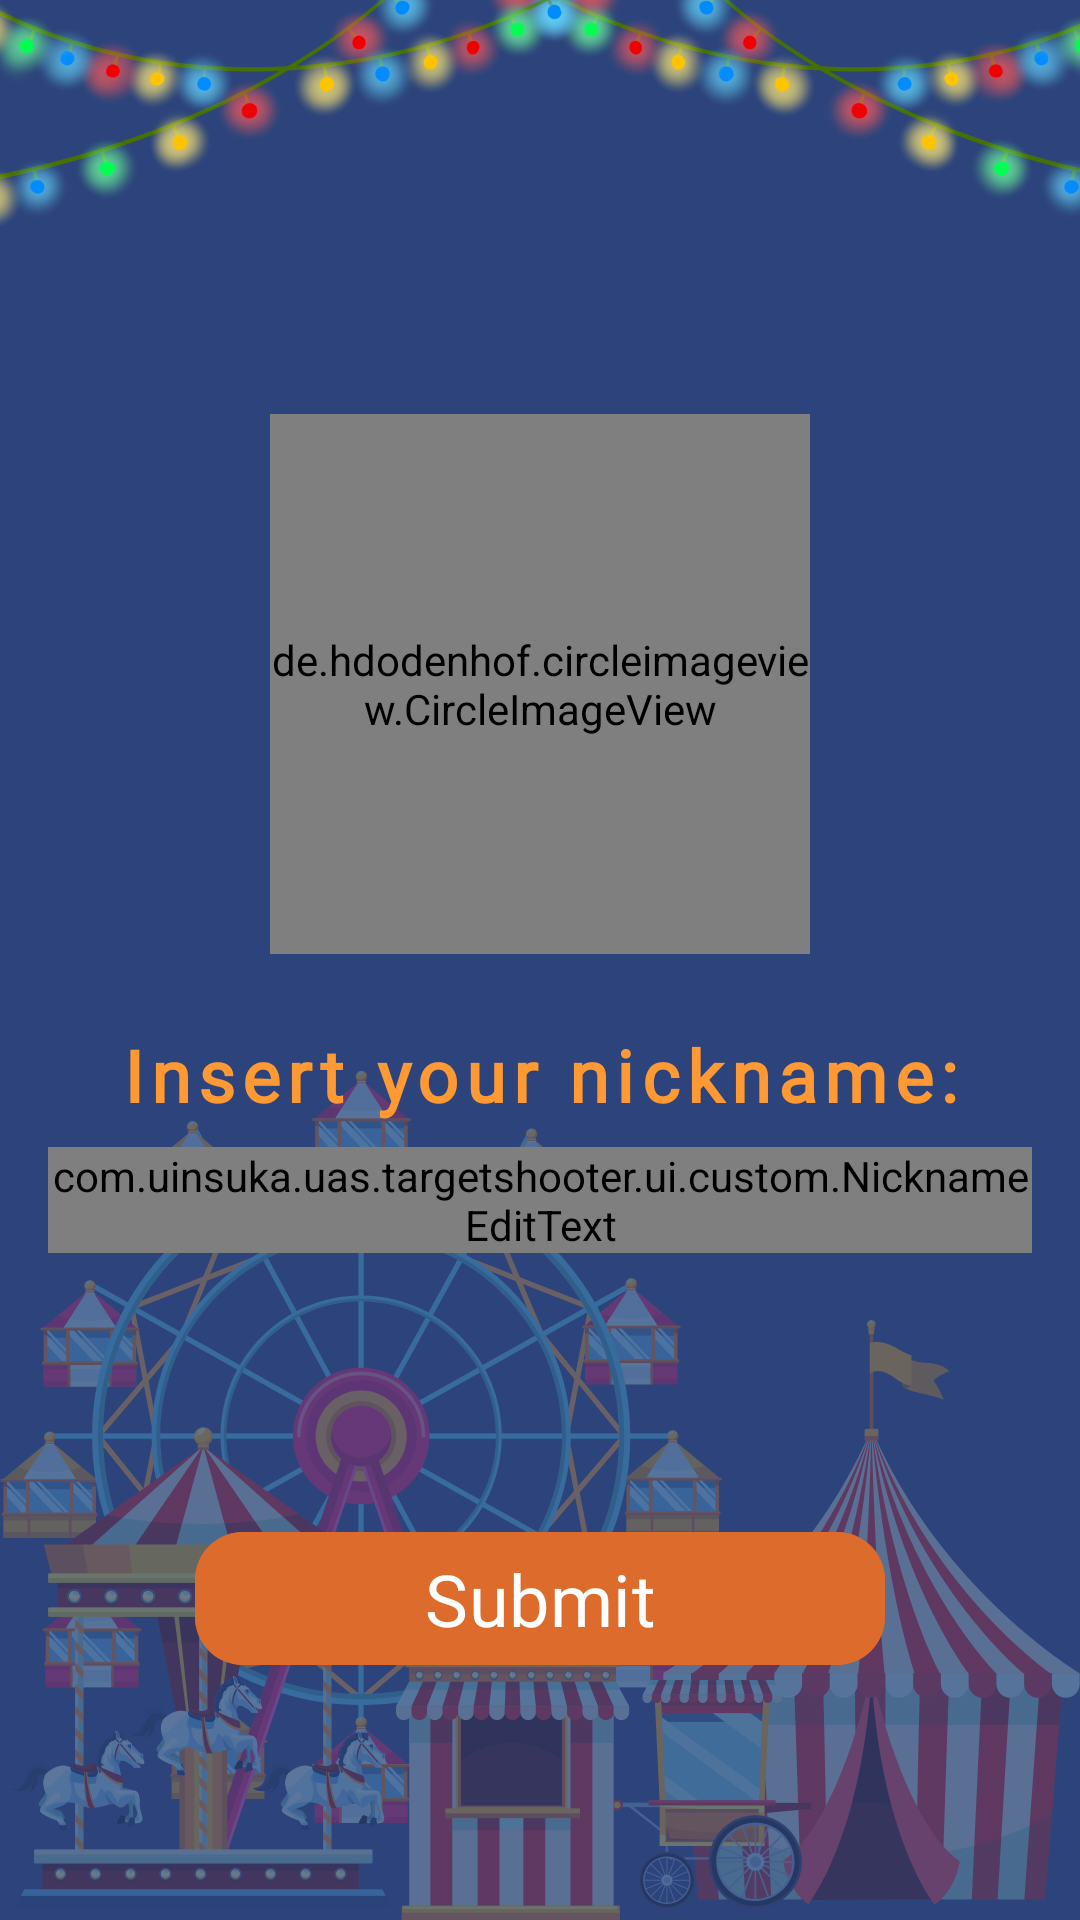

Write the Android layout XML for this screen, with the resource values it uses.
<!-- AndroidManifest.xml: application theme Theme.TargetShooter -->
<!-- res/layout/activity_player_info.xml -->
<?xml version="1.0" encoding="utf-8"?>
<androidx.constraintlayout.widget.ConstraintLayout xmlns:android="http://schemas.android.com/apk/res/android"
    xmlns:app="http://schemas.android.com/apk/res-auto"
    xmlns:tools="http://schemas.android.com/tools"
    android:layout_width="match_parent"
    android:layout_height="match_parent"
    android:background="@color/sodalite_blue"
    tools:context=".ui.info.PlayerInfoActivity">

    <ImageView
        android:id="@+id/ivColorfulLamp"
        android:layout_width="match_parent"
        android:layout_height="0dp"
        app:layout_constraintDimensionRatio="H,1:1"
        app:layout_constraintTop_toTopOf="parent"
        app:layout_constraintStart_toStartOf="parent"
        app:layout_constraintEnd_toEndOf="parent"
        android:src="@drawable/ic_colorful_lamp"
        android:contentDescription="@string/colorful_lamp"
        android:alpha="1" />

    <ImageView
        android:id="@+id/ivNightCarnival"
        android:layout_width="match_parent"
        android:layout_height="0dp"
        app:layout_constraintDimensionRatio="H,1:1"
        app:layout_constraintBottom_toBottomOf="parent"
        app:layout_constraintStart_toStartOf="parent"
        app:layout_constraintEnd_toEndOf="parent"
        android:src="@drawable/ic_night_carnival_background"
        android:contentDescription="@string/night_carnival"
        android:alpha="0.3" />

    <de.hdodenhof.circleimageview.CircleImageView
        android:id="@+id/ivLogo"
        android:layout_width="180dp"
        android:layout_height="180dp"
        android:src="@mipmap/ic_target_shooter"
        app:layout_constraintBottom_toBottomOf="parent"
        app:layout_constraintEnd_toEndOf="parent"
        app:layout_constraintStart_toStartOf="parent"
        app:layout_constraintTop_toTopOf="parent"
        app:layout_constraintVertical_bias="0.3" />

    <TextView
        android:id="@+id/tvNickname"
        android:layout_width="match_parent"
        android:layout_height="wrap_content"
        android:layout_marginTop="24dp"
        android:layout_marginBottom="16dp"
        android:layout_marginStart="16dp"
        android:layout_marginEnd="16dp"
        app:layout_constraintTop_toBottomOf="@id/ivLogo"
        app:layout_constraintStart_toStartOf="parent"
        app:layout_constraintEnd_toEndOf="parent"
        android:text="@string/insert_nickname"
        android:letterSpacing="0.1"
        android:textSize="24sp"
        android:textStyle="bold"
        android:textAlignment="center"
        android:textColor="@color/light_orange"
        android:fontFamily="@font/workbench_regular" />

    <com.google.android.material.textfield.TextInputLayout
        android:id="@+id/NicknameEditTextLayout"
        style="@style/Widget.Custom.TextInputLayout.OutlinedBox"
        android:layout_width="match_parent"
        android:layout_height="wrap_content"
        android:layout_marginStart="16dp"
        android:layout_marginEnd="16dp"
        android:layout_marginTop="8dp"
        app:layout_constraintEnd_toEndOf="parent"
        app:layout_constraintStart_toStartOf="parent"
        app:layout_constraintTop_toBottomOf="@+id/tvNickname"
        android:textAlignment="center"
        android:gravity="center"
        android:textColorHint="@color/white">

        <com.uinsuka.uas.targetshooter.ui.custom.NicknameEditText
            android:id="@+id/NicknameEditText"
            android:layout_width="match_parent"
            android:layout_height="wrap_content"
            android:background="@drawable/input_background"
            android:ems="10"
            android:hint="@string/nickname"
            android:textSize="16sp"
            android:textColor="@color/white"
            android:textAlignment="center"
            android:fontFamily="@font/jockey_one_regular"
            android:inputType="textPersonName"
            android:gravity="center"
            tools:ignore="SpeakableTextPresentCheck" />
    </com.google.android.material.textfield.TextInputLayout>

    <com.google.android.material.button.MaterialButton
        android:id="@+id/btnSubmit"
        android:layout_width="230dp"
        android:layout_height="wrap_content"
        android:layout_marginTop="8dp"
        android:backgroundTint="@color/dark_orange"
        android:fontFamily="@font/jockey_one_regular"
        android:text="@string/submit"
        android:textColor="@color/white"
        android:textSize="24sp"
        app:cornerRadius="16dp"
        app:layout_constraintEnd_toEndOf="parent"
        app:layout_constraintStart_toStartOf="parent"
        app:layout_constraintTop_toBottomOf="@id/NicknameEditTextLayout"
        app:layout_constraintBottom_toBottomOf="parent" />

</androidx.constraintlayout.widget.ConstraintLayout>
<!-- resources referenced by this layout -->
<resources>
  <color name="dark_orange">#DD6B2C</color>
  <color name="light_orange">#FF9933</color>
  <color name="sodalite_blue">#2C447B</color>
  <color name="white">#FFFFFFFF</color>
  <!-- drawable ic_colorful_lamp: png bitmap (drawable, 682877 bytes) -->
  <!-- drawable ic_night_carnival_background: png bitmap (drawable, 625292 bytes) -->
  <!-- drawable input_background (drawable) -->
  <?xml version="1.0" encoding="utf-8"?>
  <shape xmlns:android="http://schemas.android.com/apk/res/android">
      <solid android:color="@color/prussian_blue" />
      <corners android:radius="16dp" />
  </shape>
  <!-- mipmap ic_target_shooter: jpeg bitmap (mipmap-hdpi, 162068 bytes) -->
  <string name="colorful_lamp">Colorful Lamp</string>
  <string name="insert_nickname">Insert your nickname:</string>
  <string name="nickname">Nickname</string>
  <string name="night_carnival">Night Carnival</string>
  <string name="submit">Submit</string>
  <style name="Widget.Custom.TextInputLayout.OutlinedBox" parent="Widget.MaterialComponents.TextInputLayout.OutlinedBox">
          <item name="shapeAppearanceOverlay">@style/ShapeAppearance.Custom.TextInputLayout</item>
      </style>
  <style name="Theme.TargetShooter" parent="Base.Theme.TargetShooter" />
  <color name="prussian_blue">#003366</color>
  <style name="ShapeAppearance.Custom.TextInputLayout" parent="">
          <item name="cornerFamily">rounded</item>
          <item name="cornerSize">12dp</item>
      </style>
  <style name="Base.Theme.TargetShooter" parent="Theme.Material3.DayNight.NoActionBar">
          
          
          <item name="android:statusBarColor">@color/dark_orange</item>
          <item name="colorPrimary">@color/light_orange</item>
      </style>
</resources>
